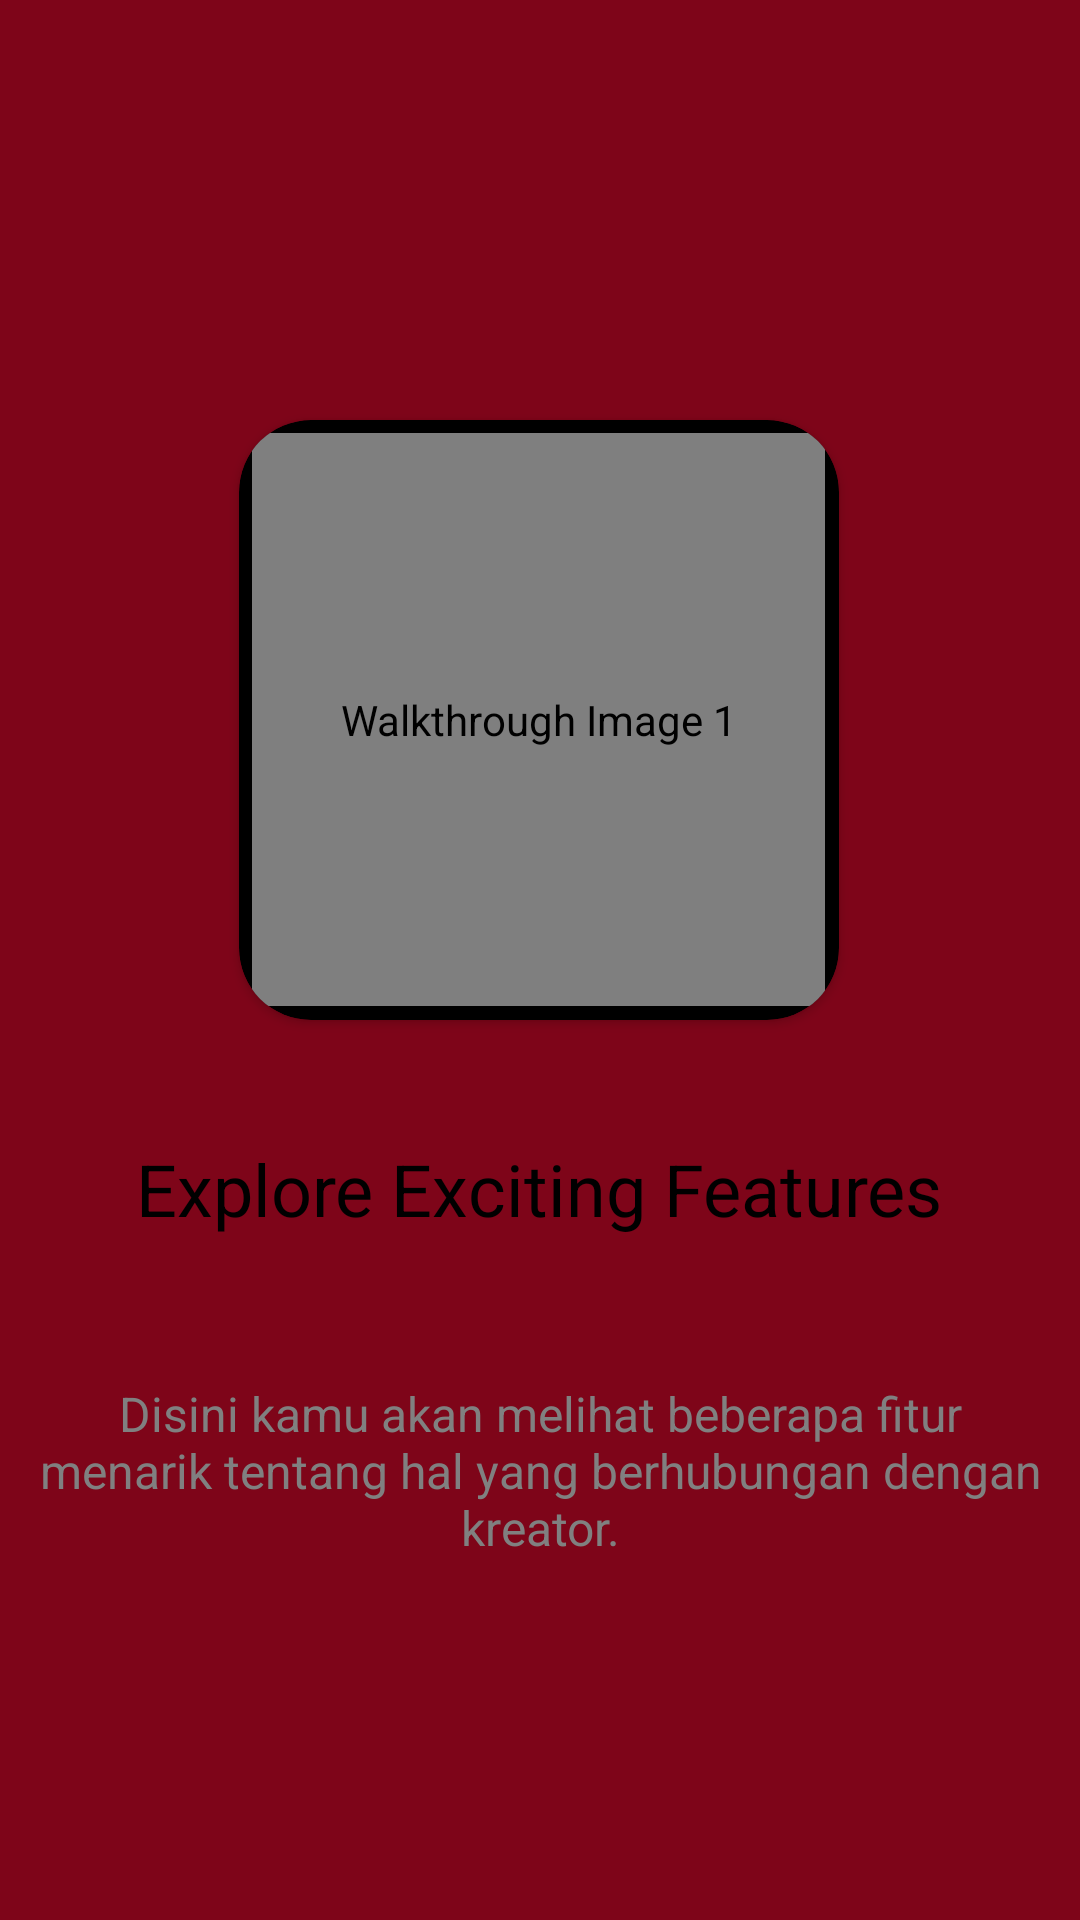

Write the Android layout XML for this screen, with the resource values it uses.
<!-- AndroidManifest.xml: application theme Theme.MyselfAppsArby -->
<!-- res/layout/fragment_walkthrough2.xml -->
<?xml version="1.0" encoding="utf-8"?>
<FrameLayout xmlns:android="http://schemas.android.com/apk/res/android"
    xmlns:tools="http://schemas.android.com/tools"
    android:layout_width="match_parent"
    android:layout_height="match_parent"
    android:background="@color/red_rb"
    android:paddingLeft="10dp"
    android:paddingRight="10dp"
    xmlns:app="http://schemas.android.com/apk/res-auto"
    tools:context=".Walkthrough2Fragment">

    <androidx.constraintlayout.widget.ConstraintLayout
        android:layout_width="match_parent"
        android:layout_height="match_parent">

        <androidx.cardview.widget.CardView
            android:id="@+id/cardView"
            app:layout_constraintEnd_toEndOf="parent"
            app:layout_constraintHorizontal_bias="0.497"
            app:layout_constraintStart_toStartOf="parent"
            app:layout_constraintTop_toTopOf="parent"
            android:backgroundTint="@color/black"
            android:layout_width="200dp"
            android:layout_height="200dp"
            app:cardCornerRadius="24dp"
            android:layout_marginTop="140dp">

            <de.hdodenhof.circleimageview.CircleImageView
                android:id="@+id/imageView2"
                android:layout_width="191dp"
                android:layout_height="191dp"
                android:background="@color/black"
                android:layout_gravity="center"
                android:contentDescription="Walkthrough Image 1"
                android:src="@drawable/logo_myself_apps_5" />
        </androidx.cardview.widget.CardView>

        <TextView
            android:id="@+id/textView2"
            app:layout_constraintEnd_toEndOf="parent"
            app:layout_constraintHorizontal_bias="0.496"
            app:layout_constraintStart_toStartOf="parent"
            app:layout_constraintTop_toBottomOf="@+id/cardView"
            android:layout_width="wrap_content"
            android:layout_height="wrap_content"
            android:gravity="center"
            android:layout_marginTop="40dp"
            android:text="@string/explore_exciting_features"
            android:textColor="#000000"
            android:textSize="24sp" />

        <TextView
            android:id="@+id/textView4"
            app:layout_constraintEnd_toEndOf="parent"
            app:layout_constraintStart_toStartOf="parent"
            app:layout_constraintTop_toBottomOf="@+id/textView2"
            android:layout_width="wrap_content"
            android:layout_height="wrap_content"
            android:gravity="center"
            android:layout_marginTop="48dp"
            android:text="@string/disini_kamu_akan_melihat_beberapa_fitur_menarik_tentang_hal_yang_berhubungan_dengan_kreator"
            android:textColor="#808080"
            android:textSize="16sp" />



    </androidx.constraintlayout.widget.ConstraintLayout>
</FrameLayout>
<!-- resources referenced by this layout -->
<resources>
  <color name="black">#FF000000</color>
  <color name="red_rb">#7e0519</color>
  <!-- drawable logo_myself_apps_5: png bitmap (drawable, 11152 bytes) -->
  <string name="disini_kamu_akan_melihat_beberapa_fitur_menarik_tentang_hal_yang_berhubungan_dengan_kreator">Disini kamu akan melihat beberapa fitur menarik tentang hal yang berhubungan dengan kreator.</string>
  <string name="explore_exciting_features">Explore Exciting Features</string>
  <style name="Theme.MyselfAppsArby" parent="Theme.MaterialComponents.DayNight.NoActionBar">
          
          <item name="colorPrimary">@color/purple_500</item>
          <item name="colorPrimaryVariant">@color/purple_700</item>
          <item name="colorOnPrimary">@color/white</item>
          
          <item name="colorSecondary">@color/teal_200</item>
          <item name="colorSecondaryVariant">@color/teal_700</item>
          <item name="colorOnSecondary">@color/black</item>
          
          <item name="android:statusBarColor">?attr/colorPrimaryVariant</item>
          <item name="windowActionBar">false</item>
          <item name="windowNoTitle">true</item>
          
      </style>
  <color name="purple_500">#FF6200EE</color>
  <color name="purple_700">#FF3700B3</color>
  <color name="white">#FFFFFFFF</color>
  <color name="teal_200">#FF03DAC5</color>
  <color name="teal_700">#FF018786</color>
</resources>
